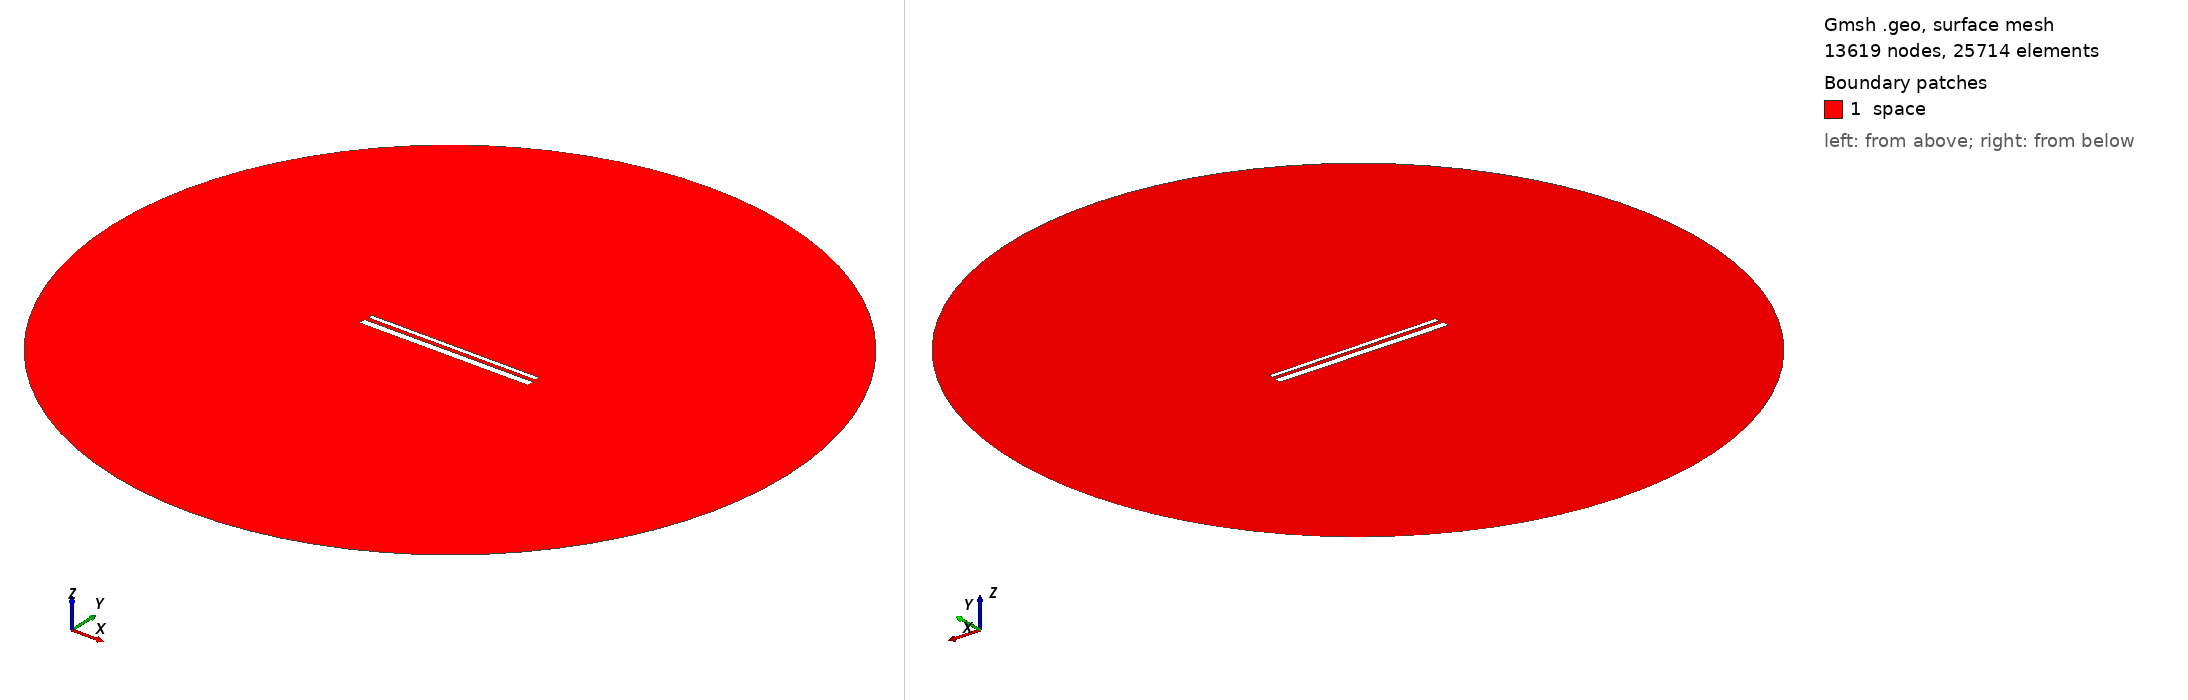

Gmsh geometry script, surface-meshed: 13619 nodes, 25714 surface elements. Boundary patches (legend numbers): 1 space. Left view from above one corner, right view from below the opposite corner. Legend entries are the model's physical surfaces. The drawing asked Gmsh for element sizes between 1% and 20% of the model's largest extent; the script's own settings can give other sizes.

=== 836.geo (drawn) ===
// Set the geometry kernel
SetFactory("OpenCASCADE");

//---------------------------------------
// Rectangles
//---------------------------------------

// Rectangle 1 (top)
Point(1) = {-49.455555555555556, 1.461111111111111, 0, 1.0};
Point(2) = {49.455555555555556, 1.461111111111111, 0, 1.0};
Point(3) = {49.455555555555556, 4.372222222222223, 0, 1.0};
Point(4) = {-49.455555555555556, 4.372222222222223, 0, 1.0};

Line(1) = {1, 2};
Line(2) = {2, 3};
Line(3) = {3, 4};
Line(4) = {4, 1};

Line Loop(1) = {1, 2, 3, 4};
Plane Surface(1) = {1};

Rotate { {0, 0, 1}, {0,  0.9166666666666666,  0}, -0.002 } {
  Surface{1};
}

// Rectangle 2 (bottom)
Point(5) = {-50,-0.9166666666666666, 0, 1.0};
Point(6) = { 50,-0.9166666666666666, 0, 1.0};
Point(7) = { 50,-4.916666666666667, 0, 1.0};
Point(8) = {-50,-4.916666666666667, 0, 1.0};

Line(5) = {5, 6};
Line(6) = {6, 7};
Line(7) = {7, 8};
Line(8) = {8, 5};

Line Loop(2) = {5, 6, 7, 8};
Plane Surface(2) = {2}; 


//---------------------------------------
// Circle
//---------------------------------------

// Define points
Point(9) = {0, 0, 0};        // Center
Point(10) = {200, 0, 0};     // Start point
Point(11) = {0, 200, 0};     // 90 degrees
Point(12) = {-200, 0, 0};    // 180 degrees
Point(13) = {0, -200, 0};    // 270 degrees

// Define circle arcs (each needs start, center, end)
Circle(9) = {10, 9, 11};
Circle(10) = {11, 9, 12};
Circle(11) = {12, 9, 13};
Circle(12) = {13, 9, 10};

// Define curve loop and surface if needed
Curve Loop(3) = {9, 10, 11, 12};
Surface(3) = {3};

// Subtract Rectangles from Circle
BooleanDifference{ Surface{3}; Delete; }{ Surface{1}; Surface{2}; Delete; }

//---------------------------------------
// Transfinite Lines and Surface
//---------------------------------------
r = 7;
Transfinite Line {1, 3} = 50*r Using Progression 1;
Transfinite Line {2, 4} = 2*r Using Progression 1;
Transfinite Line {5, 7} = 50*r Using Progression 1;
Transfinite Line {6, 8} = 2*r Using Progression 1;
Transfinite Line {9, 10, 11, 12} = 20 Using Progression 1;

//---------------------------------------
// Define Physical Groups
//---------------------------------------                

//--- Physical Curves
// Physical groups for boundaries
Physical Line("force_segment", 10) = {1};
Physical Line("upper_plate", 11) = {2, 3, 4};
Physical Line("lower_plate", 12) = {5, 6, 7, 8};
Physical Line("boundary", 20) = {9, 10, 11, 12};

//--- Physical Surfaces
Physical Surface("space", 30) = {3};

//---------------------------------------
// 6. Generate the Mesh
//---------------------------------------
Mesh 2;  // 2D mesh generation
